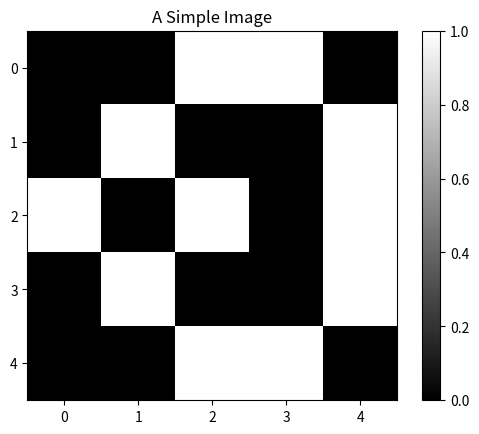

Here is the Python script that generated this plot:
import numpy as np
import matplotlib.pyplot as plt

image = np.array([
    [0, 0, 1, 1, 0],
    [0, 1, 0, 0, 1],
    [1, 0, 1, 0, 1],
    [0, 1, 0, 0, 1],
    [0, 0, 1, 1, 0],
])

plt.imshow(image, cmap="gray")
plt.colorbar()
plt.title("A Simple Image")
plt.show()
